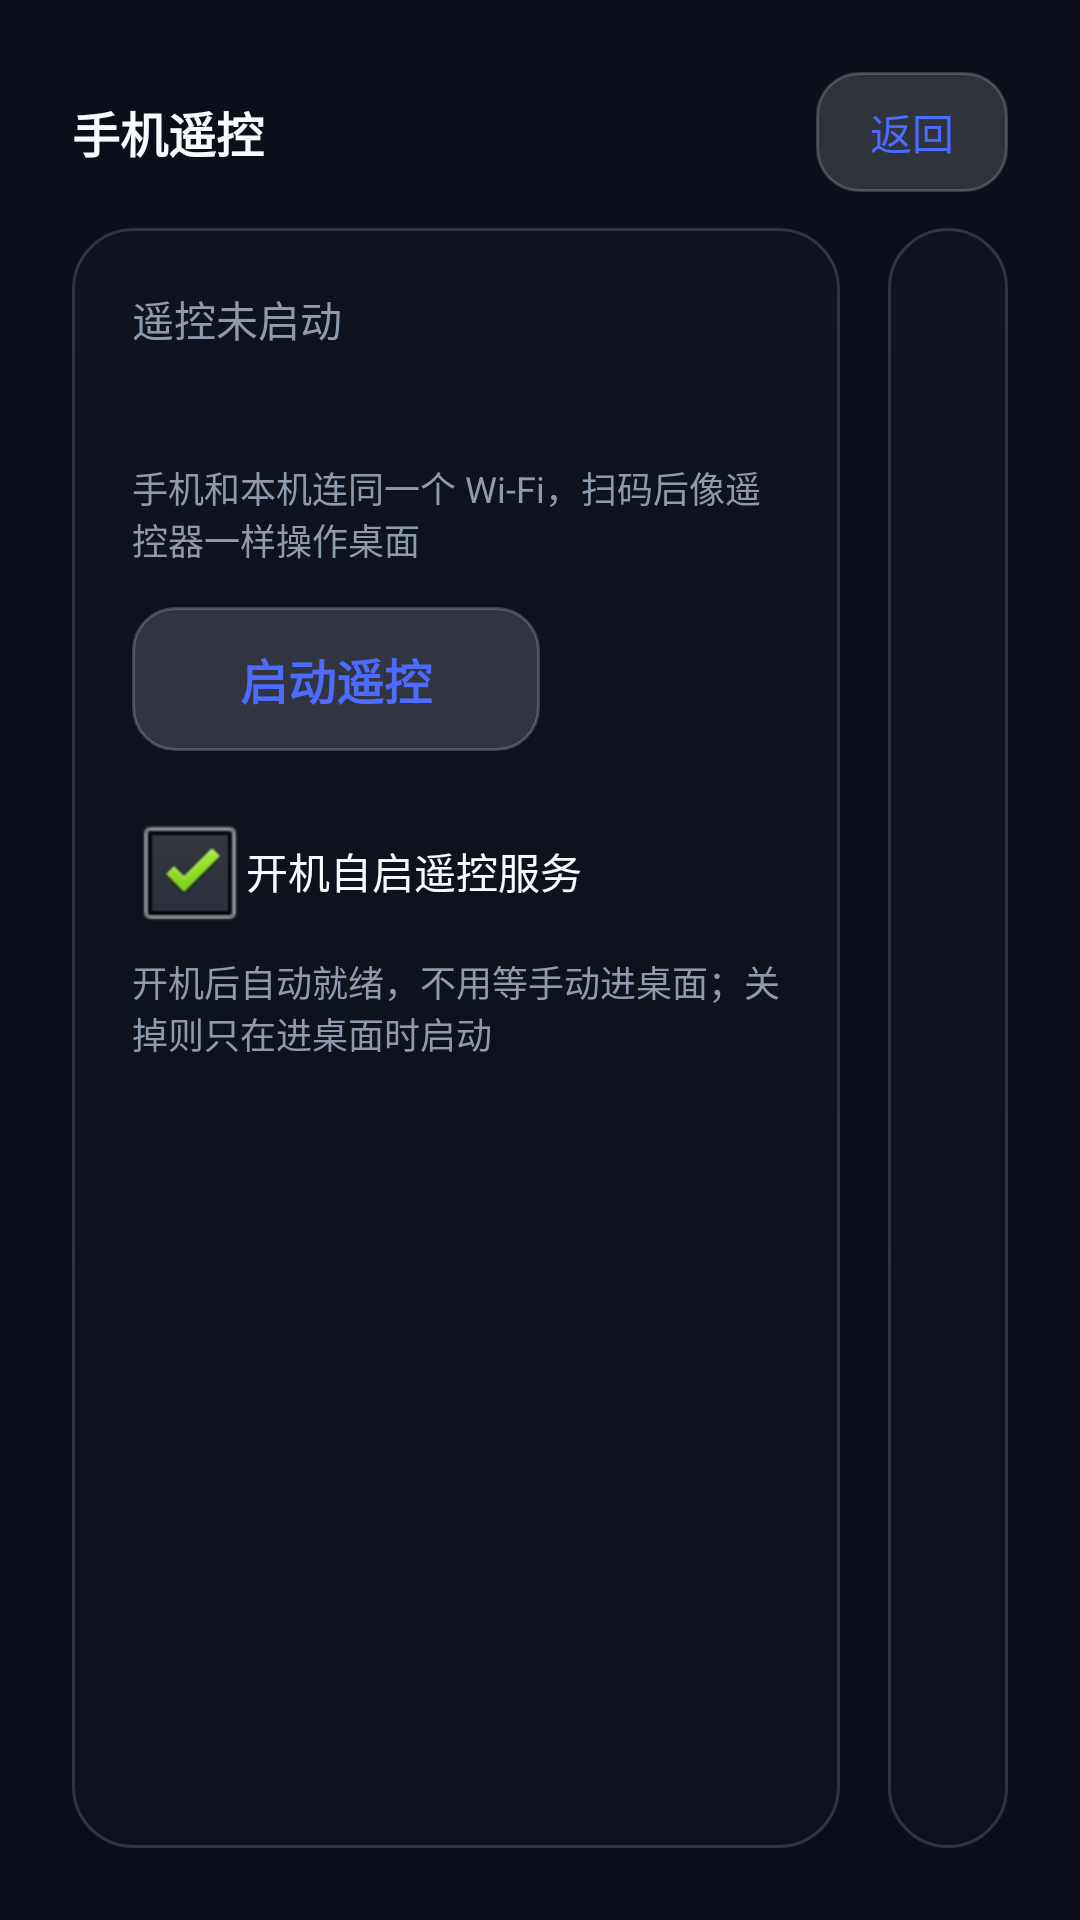

Here is an Android app screen rendered from its layout file. Give the layout XML and the strings, colors and styles it references.
<!-- AndroidManifest.xml: application theme AppTheme -->
<!-- res/layout/activity_remote.xml -->
<?xml version="1.0" encoding="utf-8"?>
<LinearLayout xmlns:android="http://schemas.android.com/apk/res/android"
    android:id="@+id/rootRemote"
    android:layout_width="match_parent"
    android:layout_height="match_parent"
    android:orientation="vertical"
    android:background="@color/bg_base"
    android:padding="24dp">

    <LinearLayout
        android:layout_width="match_parent"
        android:layout_height="wrap_content"
        android:orientation="horizontal"
        android:gravity="center_vertical">

        <TextView
            android:layout_width="0dp"
            android:layout_height="wrap_content"
            android:layout_weight="1"
            android:text="@string/remote_title"
            android:textSize="@dimen/text_card_title"
            android:textStyle="bold"
            android:textColor="@color/text_primary" />

        <Button
            android:id="@+id/btnRemoteBack"
            android:layout_width="wrap_content"
            android:layout_height="40dp"
            android:background="@drawable/bg_pill"
            android:paddingLeft="18dp"
            android:paddingRight="18dp"
            android:text="@string/transfer_back"
            android:textSize="@dimen/text_body"
            android:textColor="@color/accent" />
    </LinearLayout>

    
    <LinearLayout
        android:layout_width="match_parent"
        android:layout_height="0dp"
        android:layout_weight="1"
        android:layout_marginTop="12dp"
        android:orientation="horizontal">

        <LinearLayout
            style="@style/TVCardStyle"
            android:layout_width="0dp"
            android:layout_height="match_parent"
            android:layout_weight="1"
            android:layout_marginRight="16dp"
            android:orientation="vertical">

            <TextView
                android:id="@+id/tvRemoteStatus"
                android:layout_width="match_parent"
                android:layout_height="wrap_content"
                android:text="@string/remote_idle"
                android:textSize="@dimen/text_body"
                android:textColor="@color/text_secondary" />

            <TextView
                android:id="@+id/tvRemoteAddr"
                android:layout_width="match_parent"
                android:layout_height="wrap_content"
                android:layout_marginTop="10dp"
                android:text=""
                android:textSize="@dimen/text_body"
                android:textStyle="bold"
                android:fontFamily="monospace"
                android:textColor="@color/accent" />

            <TextView
                android:layout_width="match_parent"
                android:layout_height="wrap_content"
                android:layout_marginTop="8dp"
                android:text="@string/remote_hint"
                android:textSize="@dimen/text_caption"
                android:textColor="@color/text_secondary" />

            <Button
                android:id="@+id/btnRemoteToggle"
                android:layout_width="wrap_content"
                android:layout_height="48dp"
                android:layout_marginTop="14dp"
                android:background="@drawable/bg_pill"
                android:paddingLeft="36dp"
                android:paddingRight="36dp"
                android:text="@string/remote_start"
                android:textSize="@dimen/text_card_title"
                android:textStyle="bold"
                android:textColor="@color/accent" />

            <CheckBox
                android:id="@+id/ckRemoteBoot"
                android:layout_width="wrap_content"
                android:layout_height="wrap_content"
                android:layout_marginTop="16dp"
                android:checked="true"
                android:text="@string/remote_boot"
                android:textSize="@dimen/text_body"
                android:textColor="@color/text_primary" />

            <TextView
                android:layout_width="match_parent"
                android:layout_height="wrap_content"
                android:layout_marginTop="4dp"
                android:text="@string/remote_boot_hint"
                android:textSize="@dimen/text_caption"
                android:textColor="@color/text_secondary" />
        </LinearLayout>

        <LinearLayout
            style="@style/TVCardStyle"
            android:layout_width="wrap_content"
            android:layout_height="match_parent"
            android:orientation="vertical"
            android:gravity="center_horizontal">

            <ImageView
                android:id="@+id/ivRemoteQr"
                android:layout_width="210dp"
                android:layout_height="210dp"
                android:padding="8dp"
                android:background="@color/on_accent"
                android:scaleType="fitCenter"
                android:visibility="gone"
                android:contentDescription="@string/remote_qr_hint" />

            <TextView
                android:id="@+id/tvRemoteQrHint"
                android:layout_width="210dp"
                android:layout_height="wrap_content"
                android:layout_marginTop="6dp"
                android:gravity="center"
                android:text="@string/remote_qr_hint"
                android:textSize="@dimen/text_caption"
                android:textColor="@color/text_secondary"
                android:visibility="gone" />
        </LinearLayout>
    </LinearLayout>
</LinearLayout>
<!-- resources referenced by this layout -->
<resources>
  <color name="accent">#FF4D6BFE</color>
  <color name="bg_base">#FF0B0F19</color>
  <color name="on_accent">#FFFFFFFF</color>
  <color name="text_primary">#FFF8FAFC</color>
  <color name="text_secondary">#FF8E9BAE</color>
  <dimen name="text_body">14sp</dimen>
  <dimen name="text_caption">12sp</dimen>
  <dimen name="text_card_title">16sp</dimen>
  <!-- drawable bg_pill (drawable) -->
  <?xml version="1.0" encoding="utf-8"?>
  <selector xmlns:android="http://schemas.android.com/apk/res/android">
      <item android:state_focused="true">
          <shape android:shape="rectangle">
              <solid android:color="#334D6BFE" />
              <corners android:radius="14dp" />
              <stroke android:width="2dp" android:color="#4D6BFE" />
          </shape>
      </item>
      <item android:state_pressed="true">
          <shape android:shape="rectangle">
              <solid android:color="#594D6BFE" />
              <corners android:radius="14dp" />
          </shape>
      </item>
      <item>
          <shape android:shape="rectangle">
              <solid android:color="#26FFFFFF" />
              <corners android:radius="14dp" />
              <stroke android:width="1dp" android:color="#33FFFFFF" />
          </shape>
      </item>
  </selector>
  <string name="remote_boot">开机自启遥控服务</string>
  <string name="remote_boot_hint">开机后自动就绪，不用等手动进桌面；关掉则只在进桌面时启动</string>
  <string name="remote_hint">手机和本机连同一个 Wi-Fi，扫码后像遥控器一样操作桌面</string>
  <string name="remote_idle">遥控未启动</string>
  <string name="remote_qr_hint">手机扫码，打开遥控器</string>
  <string name="remote_start">启动遥控</string>
  <string name="remote_title">手机遥控</string>
  <string name="transfer_back">返回</string>
  <style name="TVCardStyle">
          <item name="android:background">@drawable/bg_media_card</item>
          <item name="android:padding">20dp</item>
      </style>
  <style name="AppTheme" parent="@android:style/Theme.NoTitleBar.Fullscreen">
          <item name="android:windowBackground">#0B1020</item>
          <item name="android:windowFullscreen">true</item>
          <item name="android:windowNoTitle">true</item>
      </style>
  <!-- drawable bg_media_card (drawable) -->
  <?xml version="1.0" encoding="utf-8"?>
  <selector xmlns:android="http://schemas.android.com/apk/res/android">
      <item android:state_focused="true">
          <shape android:shape="rectangle">
              <corners android:radius="20dp" />
              <solid android:color="#73161C2C" />
              <stroke android:width="2dp" android:color="#FFFFD166" />
          </shape>
      </item>
      <item android:state_pressed="true">
          <shape android:shape="rectangle">
              <corners android:radius="20dp" />
              <solid android:color="#99222535" />
              <stroke android:width="2dp" android:color="#FF8AA3FF" />
          </shape>
      </item>
      <item>
          <shape android:shape="rectangle">
              <corners android:radius="20dp" />
              <gradient
                  android:angle="270"
                  android:startColor="#4D161C2C"
                  android:endColor="#26161C2C" />
              <stroke android:width="1dp" android:color="#26FFFFFF" />
          </shape>
      </item>
  </selector>
</resources>
